Image classification data set "Surface_Bridge_crack_detection" (Aman-Kr-Gupta/Surface_Bridge_crack_detection on GitHub). Class labels (2): negative, positive.

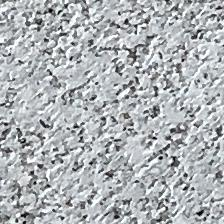
Label: negative

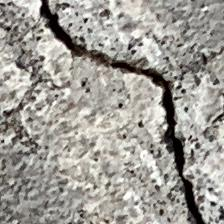
Label: positive

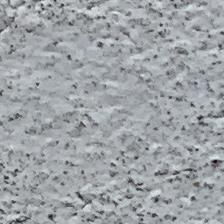
Label: negative

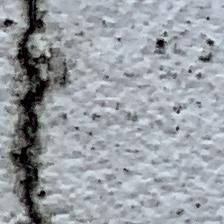
Label: positive

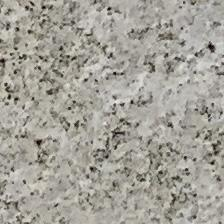
Label: negative

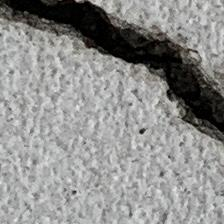
Label: positive
